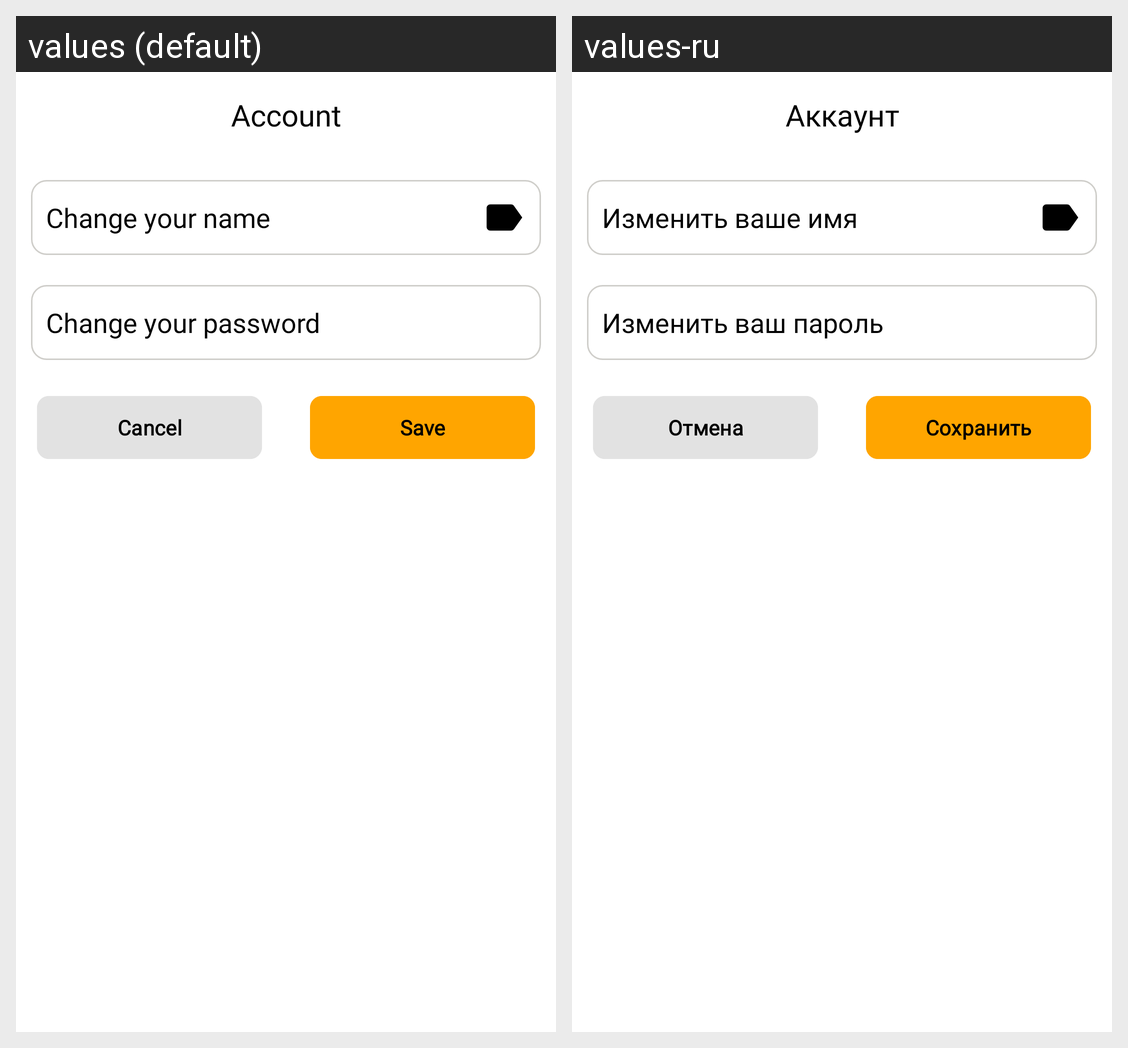

For this localized Android screen grid, give each drawn string resource with its value in every locale shown.
Android screen res/layout/activity_account_manage.xml rendered under 2 locales, left to right: values (default), values-ru. Device: Nexus 5 (rendered at 1080×1920; each locale shown at half size, 540×960, under a caption strip naming it); theme AppTheme.
Strings drawn on this screen, with the default value and each locale's value (text and hints the layout hard-codes, and strings that could not be matched under every locale, appear in the picture but are not listed):

account
  values: Account
  values-ru: Аккаунт

change_your_name
  values: Change your name
  values-ru: Изменить ваше имя

change_your_password
  values: Change your password
  values-ru: Изменить ваш пароль

cancel
  values: Cancel
  values-ru: Отмена

save
  values: Save
  values-ru: Сохранить
